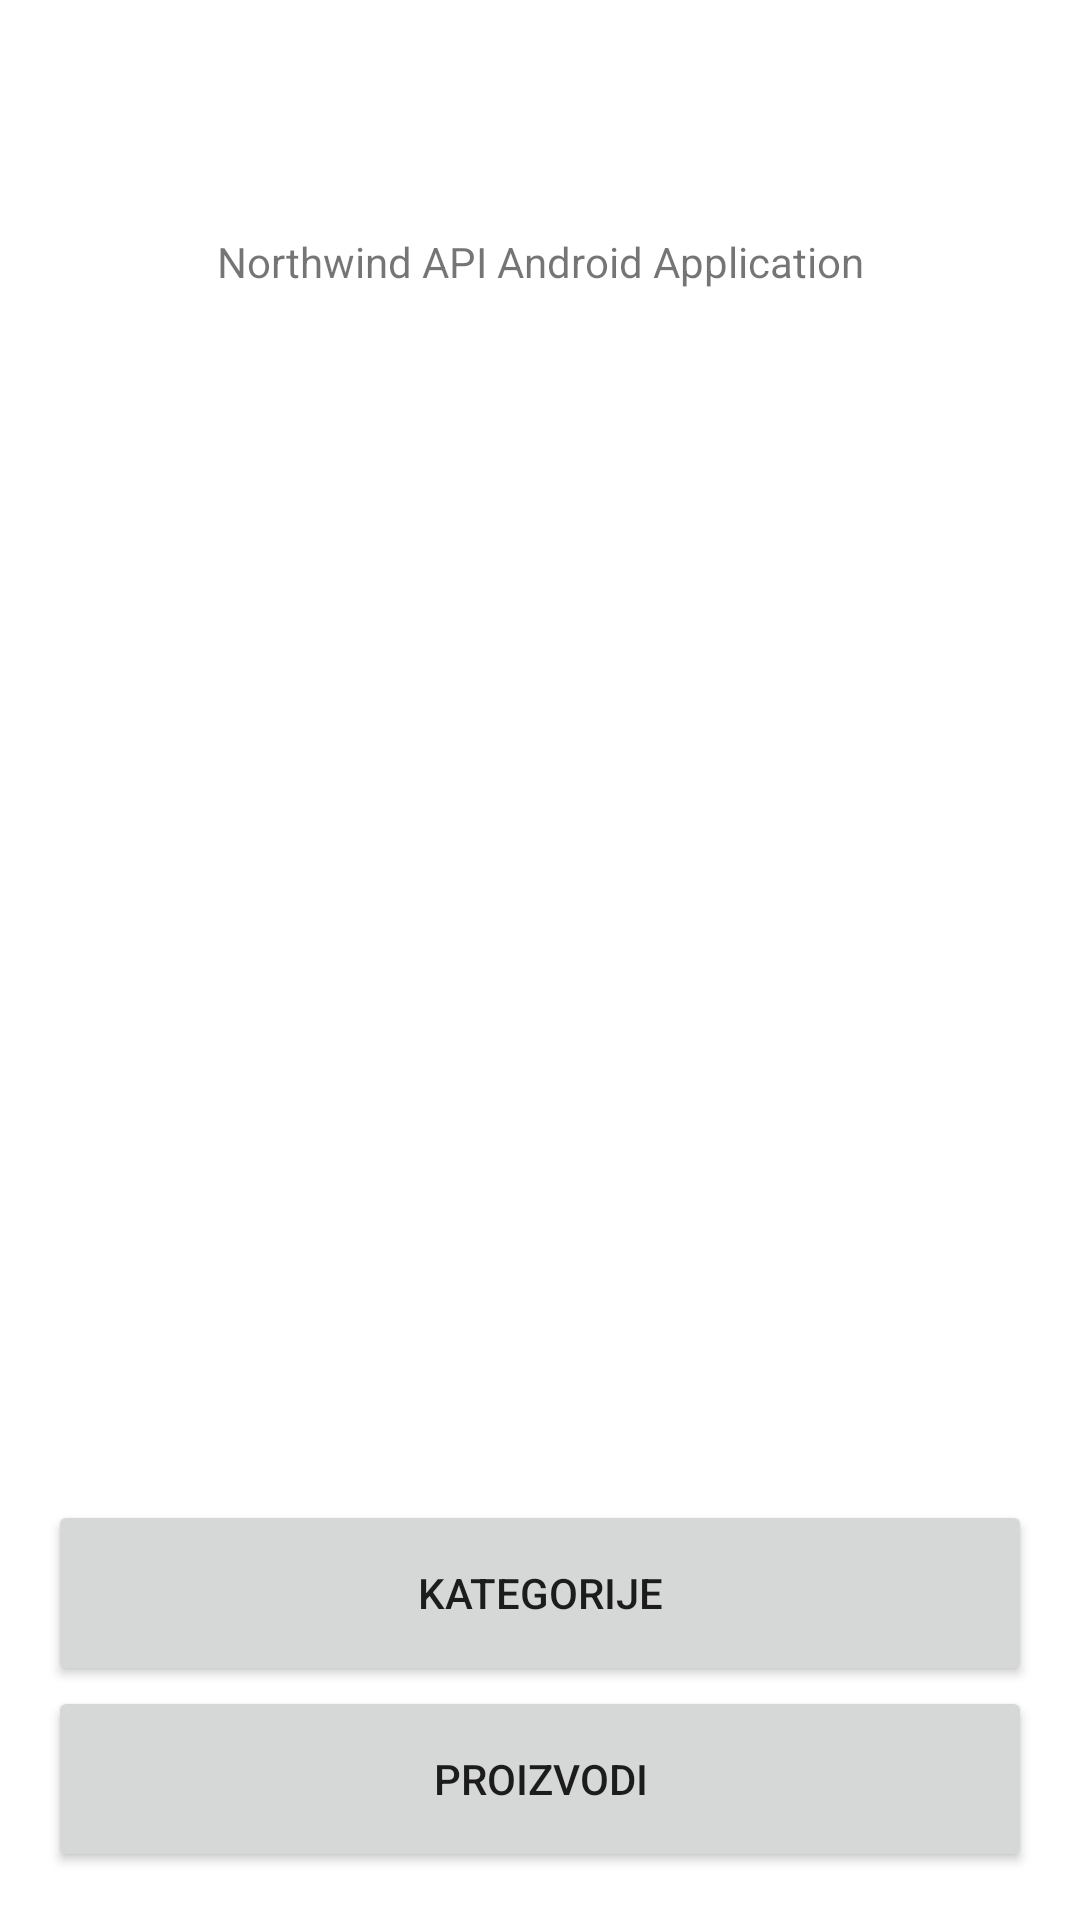

Produce the Android XML layout that renders to this screen, including the resource entries it uses.
<!-- AndroidManifest.xml: application theme Theme.PMUProjekat -->
<!-- res/layout/activity_main.xml -->
<?xml version="1.0" encoding="utf-8"?>
<androidx.constraintlayout.widget.ConstraintLayout xmlns:android="http://schemas.android.com/apk/res/android"
    xmlns:app="http://schemas.android.com/apk/res-auto"
    xmlns:tools="http://schemas.android.com/tools"
    android:layout_width="match_parent"
    android:layout_height="match_parent"
    tools:context=".activity.MainActivity">

    <TextView
        android:id="@+id/textView"
        android:layout_width="wrap_content"
        android:layout_height="wrap_content"
        android:text="@string/project_title"
        app:layout_constraintBottom_toBottomOf="parent"
        app:layout_constraintLeft_toLeftOf="parent"
        app:layout_constraintRight_toRightOf="parent"
        app:layout_constraintTop_toTopOf="parent"
        app:layout_constraintVertical_bias="0.125" />

    <Button
        android:id="@+id/button"
        android:layout_width="match_parent"
        android:layout_height="62dp"
        android:layout_marginStart="16dp"
        android:layout_marginEnd="16dp"
        android:onClick="openActivityCategories"
        android:text="@string/categories"
        app:layout_constraintBottom_toTopOf="@+id/button3"
        app:layout_constraintEnd_toEndOf="parent"
        app:layout_constraintHorizontal_bias="0.0"
        app:layout_constraintStart_toStartOf="parent" />

    <Button
        android:id="@+id/button3"
        android:layout_width="match_parent"
        android:layout_height="62dp"
        android:layout_marginStart="16dp"
        android:layout_marginEnd="16dp"
        android:layout_marginBottom="16dp"
        android:onClick="openActivityProducts"
        android:text="@string/products"
        app:layout_constraintBottom_toBottomOf="parent"
        app:layout_constraintEnd_toEndOf="parent"
        app:layout_constraintHorizontal_bias="0.0"
        app:layout_constraintStart_toStartOf="parent" />

</androidx.constraintlayout.widget.ConstraintLayout>
<!-- resources referenced by this layout -->
<resources>
  <string name="categories">Kategorije</string>
  <string name="products">Proizvodi</string>
  <string name="project_title">Northwind API Android Application</string>
  <style name="Theme.PMUProjekat" parent="Theme.MaterialComponents.DayNight.DarkActionBar">
          
          <item name="colorPrimary">@color/purple_500</item>
          <item name="colorPrimaryVariant">@color/purple_700</item>
          <item name="colorOnPrimary">@color/white</item>
          
          <item name="colorSecondary">@color/teal_200</item>
          <item name="colorSecondaryVariant">@color/teal_700</item>
          <item name="colorOnSecondary">@color/black</item>
          
          <item name="android:statusBarColor">?attr/colorPrimaryVariant</item>
          
      </style>
  <!-- not gathered from this repository: default colours our renderer supplied (Android Studio template values) -->
  <color name="purple_500">#FF6200EE</color>
  <color name="purple_700">#FF3700B3</color>
  <color name="teal_200">#FF03DAC5</color>
  <color name="teal_700">#FF018786</color>
  <color name="black">#FF000000</color>
  <color name="white">#FFFFFFFF</color>
</resources>
